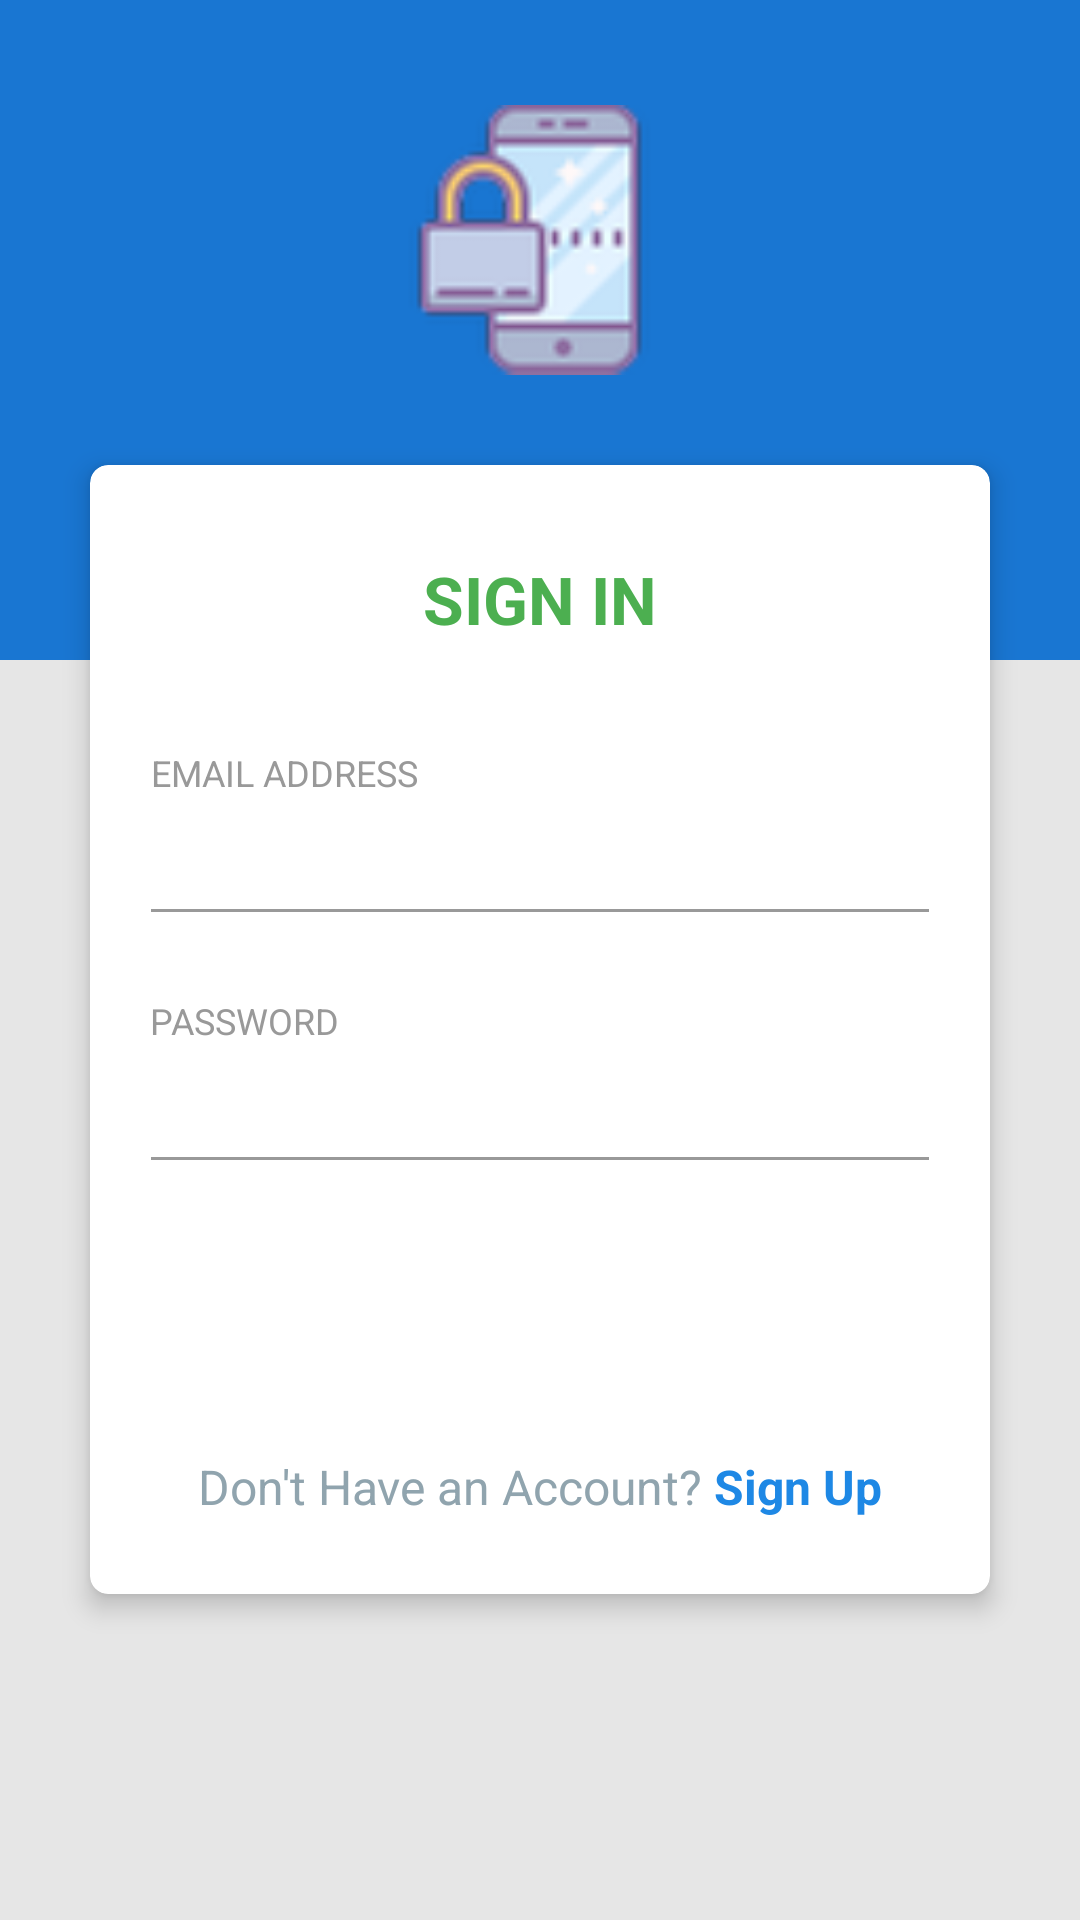

The Android layout XML behind this screen, and the referenced resources:
<!-- AndroidManifest.xml: application theme AppTheme -->
<!-- res/layout/activity_login_actitvity.xml -->
<?xml version="1.0" encoding="utf-8"?>
<RelativeLayout xmlns:android="http://schemas.android.com/apk/res/android"
    xmlns:app="http://schemas.android.com/apk/res-auto"
    xmlns:tools="http://schemas.android.com/tools"
    android:layout_width="match_parent"
    android:layout_height="match_parent"
    android:background="@color/grey_10"
    android:animateLayoutChanges="true"
    tools:context=".LoginActitvity">

    <View
        android:layout_width="match_parent"
        android:layout_height="220dp"
        android:background="@color/colorPrimary" />


    <LinearLayout
        android:layout_width="match_parent"
        android:layout_height="match_parent"
        android:layout_centerInParent="true"
        android:orientation="vertical"
        android:padding="@dimen/spacing_mlarge">


        <ImageView
            android:layout_width="90dp"
            android:layout_height="90dp"
            android:layout_gravity="center_horizontal"
            android:layout_marginTop="@dimen/spacing_large"
            android:layout_marginBottom="@dimen/spacing_mlarge"
            android:contentDescription="@string/logo_of_application"
            android:src="@drawable/logo" />

        <androidx.cardview.widget.CardView
            android:layout_width="match_parent"
            android:layout_height="wrap_content"
            android:layout_margin="@dimen/spacing_middle"
            android:visibility="visible"
            app:cardCornerRadius="6dp"
            app:cardElevation="5dp">

            <ScrollView
                android:layout_width="match_parent"
                android:layout_height="wrap_content">

                <LinearLayout
                    android:layout_width="match_parent"
                    android:layout_height="wrap_content"
                    android:orientation="vertical"
                    android:focusable="true"
                    android:focusableInTouchMode="true"
                    android:padding="@dimen/spacing_mlarge">

                    <TextView
                        android:layout_width="wrap_content"
                        android:layout_height="wrap_content"
                        android:layout_gravity="center_horizontal"
                        android:layout_marginTop="@dimen/spacing_middle"
                        android:layout_marginBottom="@dimen/spacing_xlarge"
                        android:text="@string/sign_in"
                        android:textAppearance="@style/Base.TextAppearance.AppCompat.Large"
                        android:textColor="@color/green_500"
                        android:textStyle="bold" />

                    <TextView
                        android:layout_width="wrap_content"
                        android:layout_height="wrap_content"
                        android:text="@string/emailaddress"
                        android:textAlignment="center"
                        android:textAppearance="@style/Base.TextAppearance.AppCompat.Caption"
                        android:textColor="@color/grey_40" />

                    <com.google.android.material.textfield.TextInputEditText
                        android:layout_width="match_parent"
                        android:layout_height="wrap_content"
                        android:layout_marginLeft="-4dp"
                        android:layout_marginRight="-4dp"
                        android:inputType="text"
                        android:maxLength="50"
                        android:maxLines="1"
                        android:singleLine="true"
                        android:textAppearance="@style/Base.TextAppearance.AppCompat.Large"
                        android:textColor="@color/blue_600"
                        android:textStyle="bold"
                        android:theme="@style/EditText.Grey" />

                    <View
                        android:layout_width="0dp"
                        android:layout_height="@dimen/spacing_mlarge" />


                    <TextView
                        android:layout_width="wrap_content"
                        android:layout_height="wrap_content"
                        android:text="@string/password"
                        android:textAlignment="center"
                        android:textAppearance="@style/Base.TextAppearance.AppCompat.Caption"
                        android:textColor="@color/grey_40" />

                    <com.google.android.material.textfield.TextInputEditText
                        android:layout_width="match_parent"
                        android:layout_height="wrap_content"
                        android:layout_marginLeft="-4dp"
                        android:layout_marginRight="-4dp"
                        android:inputType="textPassword"
                        android:maxLength="50"
                        android:maxLines="1"
                        android:singleLine="true"
                        android:textAppearance="@style/Base.TextAppearance.AppCompat.Large"
                        android:textColor="@color/blue_600"
                        android:textStyle="bold"
                        android:theme="@style/EditText.Grey" />

                    <View
                        android:layout_width="0dp"
                        android:layout_height="@dimen/spacing_mlarge" />

                    <Button
                        android:layout_width="match_parent"
                        android:layout_height="55dp"
                        android:layout_marginLeft="-4dp"
                        android:layout_marginRight="-4dp"
                        android:background="@drawable/btn_rounded_primary"
                        android:text="@string/s_i_g_n_i_n"
                        android:textAllCaps="false"
                        android:textColor="@android:color/white"
                        android:textStyle="bold" />

                    <LinearLayout
                        android:layout_width="match_parent"
                        android:layout_height="wrap_content"
                        android:layout_marginTop="@dimen/spacing_large"
                        android:layout_marginBottom="@dimen/spacing_medium"
                        android:gravity="center"
                        android:orientation="horizontal">

                        <TextView
                            android:layout_width="wrap_content"
                            android:layout_height="wrap_content"
                            android:text="@string/new_user"
                            android:textAppearance="@style/Base.TextAppearance.AppCompat.Subhead"
                            android:textColor="@color/blue_grey_300" />

                        <View
                            android:layout_width="4dp"
                            android:layout_height="0dp" />

                        <TextView
                            android:id="@+id/sign_up"
                            android:layout_width="wrap_content"
                            android:layout_height="wrap_content"
                            android:clickable="true"
                            android:text="@string/sign_up"
                            android:textAppearance="@style/Base.TextAppearance.AppCompat.Subhead"
                            android:textColor="@color/colorPrimaryLight"
                            android:textStyle="bold" />

                    </LinearLayout>

                </LinearLayout>

            </ScrollView>
        </androidx.cardview.widget.CardView>

        <View
            android:layout_width="0dp"
            android:layout_height="@dimen/spacing_large" />

    </LinearLayout>


</RelativeLayout>
<!-- resources referenced by this layout -->
<resources>
  <color name="blue_600">#1E88E5</color>
  <color name="blue_grey_300">#90A4AE</color>
  <color name="colorPrimary">#1976D2</color>
  <color name="colorPrimaryLight">#1E88E5</color>
  <color name="green_500">#4CAF50</color>
  <color name="grey_10">#e6e6e6</color>
  <color name="grey_40">#999999</color>
  <dimen name="spacing_large">15dp</dimen>
  <dimen name="spacing_medium">5dp</dimen>
  <dimen name="spacing_middle">10dp</dimen>
  <dimen name="spacing_mlarge">20dp</dimen>
  <dimen name="spacing_xlarge">35dp</dimen>
  <!-- drawable logo: png bitmap (drawable-hdpi, 2218 bytes) -->
  <string name="emailaddress">EMAIL ADDRESS</string>
  <string name="logo_of_application">Logo of Application</string>
  <string name="new_user">Don\'t Have an Account? </string>
  <string name="password">PASSWORD</string>
  <string name="s_i_g_n_i_n">S I G N I N</string>
  <string name="sign_in">SIGN IN</string>
  <string name="sign_up">Sign Up</string>
  <style name="EditText.Grey" parent="@style/AppTheme">
          <item name="colorControlActivated">@color/grey_60</item>
          <item name="colorControlHighlight">@color/grey_60</item>
          <item name="colorControlNormal">@color/grey_40</item>
      </style>
  <style name="AppTheme" parent="BaseTheme">
          
          <item name="colorPrimary">@color/colorPrimary</item>
          <item name="colorPrimaryDark">@color/colorPrimaryDark</item>
          <item name="colorAccent">@color/colorAccent</item>
      </style>
  <color name="grey_60">#666666</color>
  <style name="BaseTheme" parent="Theme.AppCompat.Light.NoActionBar">
          
          <item name="colorPrimary">@color/colorPrimary</item>
          <item name="colorPrimaryDark">@color/colorPrimaryDark</item>
          <item name="colorAccent">@color/colorAccent</item>
          <item name="windowActionModeOverlay">true</item>
          <item name="android:actionModeBackground">@color/blue_grey_600</item>
          <item name="android:dialogTheme">@style/Dialog.Theme</item>
      </style>
  <color name="colorPrimaryDark">#1565C0</color>
  <color name="colorAccent">#FF4081</color>
  <color name="blue_grey_600">#546E7A</color>
  <style name="Dialog.Theme" parent="Theme.AppCompat.Light.Dialog">
          <item name="colorPrimary">@color/colorPrimary</item>
          <item name="colorPrimaryDark">@color/colorPrimaryDark</item>
          <item name="colorAccent">@color/colorAccent</item>
      </style>
</resources>
